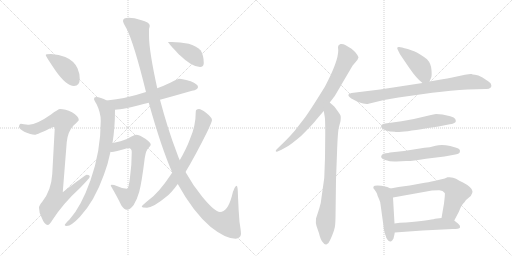
t = 0.00 s
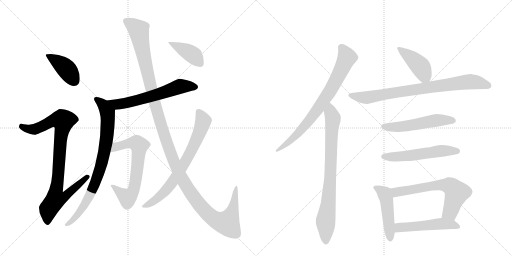
t = 2.71 s
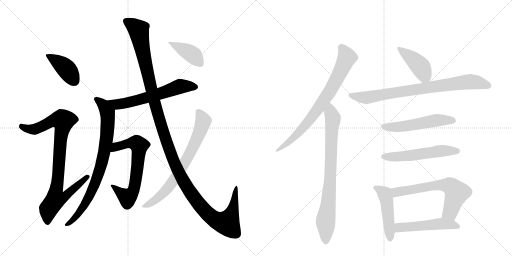
t = 5.43 s
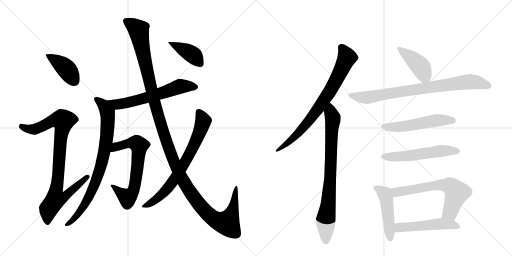
t = 8.14 s
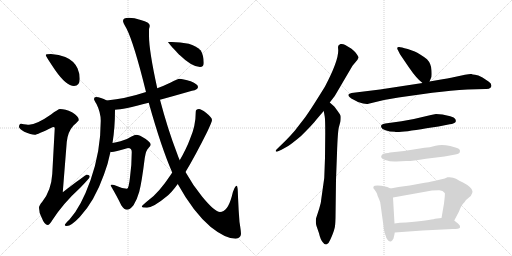
t = 10.85 s
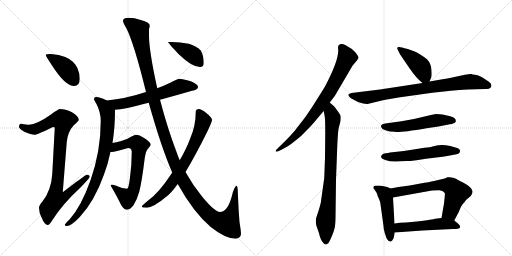
t = 13.57 s

The animated SVG that drew these frames (rendered in a browser with its animation timeline set to each time). Animation: 17 CSS @keyframes rules; one cycle of 13.57 s.

<svg version="1.1" viewBox="0 0 2048 1024" xmlns="http://www.w3.org/2000/svg">
  <g stroke="lightgray" stroke-dasharray="1,1" stroke-width="1" transform="scale(4, 4)">
    <line x1="0" y1="0" x2="256" y2="256"></line>
    <line x1="256" y1="0" x2="0" y2="256"></line>
    <line x1="128" y1="0" x2="128" y2="256"></line>
    <line x1="0" y1="128" x2="256" y2="128"></line>
    <line x1="256" y1="0" x2="512" y2="256"></line>
    <line x1="512" y1="0" x2="256" y2="256"></line>
    <line x1="384" y1="0" x2="384" y2="256"></line>
    <line x1="256" y1="128" x2="512" y2="128"></line>
  </g>
<g transform="scale(1, -1) translate(0, -850)">
   <style type="text/css">
    @keyframes keyframes0 {
      from {
       stroke: black;
       stroke-dashoffset: 410;
       stroke-width: 128;
       }
       57% {
       animation-timing-function: step-end;
       stroke: black;
       stroke-dashoffset: 0;
       stroke-width: 128;
       }
       to {
       stroke: black;
       stroke-width: 1024;
       }
       }
       #make-me-a-hanzi-animation-0 {
         animation: keyframes0 0.583659s both;
         animation-delay: 0.000000s;
         animation-timing-function: linear;
       }
    @keyframes keyframes1 {
      from {
       stroke: black;
       stroke-dashoffset: 921;
       stroke-width: 128;
       }
       75% {
       animation-timing-function: step-end;
       stroke: black;
       stroke-dashoffset: 0;
       stroke-width: 128;
       }
       to {
       stroke: black;
       stroke-width: 1024;
       }
       }
       #make-me-a-hanzi-animation-1 {
         animation: keyframes1 0.999512s both;
         animation-delay: 0.583659s;
         animation-timing-function: linear;
       }
    @keyframes keyframes2 {
      from {
       stroke: black;
       stroke-dashoffset: 617;
       stroke-width: 128;
       }
       67% {
       animation-timing-function: step-end;
       stroke: black;
       stroke-dashoffset: 0;
       stroke-width: 128;
       }
       to {
       stroke: black;
       stroke-width: 1024;
       }
       }
       #make-me-a-hanzi-animation-2 {
         animation: keyframes2 0.752116s both;
         animation-delay: 1.583171s;
         animation-timing-function: linear;
       }
    @keyframes keyframes3 {
      from {
       stroke: black;
       stroke-dashoffset: 820;
       stroke-width: 128;
       }
       73% {
       animation-timing-function: step-end;
       stroke: black;
       stroke-dashoffset: 0;
       stroke-width: 128;
       }
       to {
       stroke: black;
       stroke-width: 1024;
       }
       }
       #make-me-a-hanzi-animation-3 {
         animation: keyframes3 0.917318s both;
         animation-delay: 2.335286s;
         animation-timing-function: linear;
       }
    @keyframes keyframes4 {
      from {
       stroke: black;
       stroke-dashoffset: 670;
       stroke-width: 128;
       }
       69% {
       animation-timing-function: step-end;
       stroke: black;
       stroke-dashoffset: 0;
       stroke-width: 128;
       }
       to {
       stroke: black;
       stroke-width: 1024;
       }
       }
       #make-me-a-hanzi-animation-4 {
         animation: keyframes4 0.795247s both;
         animation-delay: 3.252604s;
         animation-timing-function: linear;
       }
    @keyframes keyframes5 {
      from {
       stroke: black;
       stroke-dashoffset: 1352;
       stroke-width: 128;
       }
       81% {
       animation-timing-function: step-end;
       stroke: black;
       stroke-dashoffset: 0;
       stroke-width: 128;
       }
       to {
       stroke: black;
       stroke-width: 1024;
       }
       }
       #make-me-a-hanzi-animation-5 {
         animation: keyframes5 1.350260s both;
         animation-delay: 4.047852s;
         animation-timing-function: linear;
       }
    @keyframes keyframes6 {
      from {
       stroke: black;
       stroke-dashoffset: 730;
       stroke-width: 128;
       }
       70% {
       animation-timing-function: step-end;
       stroke: black;
       stroke-dashoffset: 0;
       stroke-width: 128;
       }
       to {
       stroke: black;
       stroke-width: 1024;
       }
       }
       #make-me-a-hanzi-animation-6 {
         animation: keyframes6 0.844076s both;
         animation-delay: 5.398112s;
         animation-timing-function: linear;
       }
    @keyframes keyframes7 {
      from {
       stroke: black;
       stroke-dashoffset: 404;
       stroke-width: 128;
       }
       57% {
       animation-timing-function: step-end;
       stroke: black;
       stroke-dashoffset: 0;
       stroke-width: 128;
       }
       to {
       stroke: black;
       stroke-width: 1024;
       }
       }
       #make-me-a-hanzi-animation-7 {
         animation: keyframes7 0.578776s both;
         animation-delay: 6.242188s;
         animation-timing-function: linear;
       }
    @keyframes keyframes8 {
      from {
       stroke: black;
       stroke-dashoffset: 774;
       stroke-width: 128;
       }
       72% {
       animation-timing-function: step-end;
       stroke: black;
       stroke-dashoffset: 0;
       stroke-width: 128;
       }
       to {
       stroke: black;
       stroke-width: 1024;
       }
       }
       #make-me-a-hanzi-animation-8 {
         animation: keyframes8 0.879883s both;
         animation-delay: 6.820964s;
         animation-timing-function: linear;
       }
    @keyframes keyframes9 {
      from {
       stroke: black;
       stroke-dashoffset: 804;
       stroke-width: 128;
       }
       72% {
       animation-timing-function: step-end;
       stroke: black;
       stroke-dashoffset: 0;
       stroke-width: 128;
       }
       to {
       stroke: black;
       stroke-width: 1024;
       }
       }
       #make-me-a-hanzi-animation-9 {
         animation: keyframes9 0.904297s both;
         animation-delay: 7.700846s;
         animation-timing-function: linear;
       }
    @keyframes keyframes10 {
      from {
       stroke: black;
       stroke-dashoffset: 419;
       stroke-width: 128;
       }
       58% {
       animation-timing-function: step-end;
       stroke: black;
       stroke-dashoffset: 0;
       stroke-width: 128;
       }
       to {
       stroke: black;
       stroke-width: 1024;
       }
       }
       #make-me-a-hanzi-animation-10 {
         animation: keyframes10 0.590983s both;
         animation-delay: 8.605143s;
         animation-timing-function: linear;
       }
    @keyframes keyframes11 {
      from {
       stroke: black;
       stroke-dashoffset: 814;
       stroke-width: 128;
       }
       73% {
       animation-timing-function: step-end;
       stroke: black;
       stroke-dashoffset: 0;
       stroke-width: 128;
       }
       to {
       stroke: black;
       stroke-width: 1024;
       }
       }
       #make-me-a-hanzi-animation-11 {
         animation: keyframes11 0.912435s both;
         animation-delay: 9.196126s;
         animation-timing-function: linear;
       }
    @keyframes keyframes12 {
      from {
       stroke: black;
       stroke-dashoffset: 536;
       stroke-width: 128;
       }
       64% {
       animation-timing-function: step-end;
       stroke: black;
       stroke-dashoffset: 0;
       stroke-width: 128;
       }
       to {
       stroke: black;
       stroke-width: 1024;
       }
       }
       #make-me-a-hanzi-animation-12 {
         animation: keyframes12 0.686198s both;
         animation-delay: 10.108561s;
         animation-timing-function: linear;
       }
    @keyframes keyframes13 {
      from {
       stroke: black;
       stroke-dashoffset: 548;
       stroke-width: 128;
       }
       64% {
       animation-timing-function: step-end;
       stroke: black;
       stroke-dashoffset: 0;
       stroke-width: 128;
       }
       to {
       stroke: black;
       stroke-width: 1024;
       }
       }
       #make-me-a-hanzi-animation-13 {
         animation: keyframes13 0.695964s both;
         animation-delay: 10.794759s;
         animation-timing-function: linear;
       }
    @keyframes keyframes14 {
      from {
       stroke: black;
       stroke-dashoffset: 474;
       stroke-width: 128;
       }
       61% {
       animation-timing-function: step-end;
       stroke: black;
       stroke-dashoffset: 0;
       stroke-width: 128;
       }
       to {
       stroke: black;
       stroke-width: 1024;
       }
       }
       #make-me-a-hanzi-animation-14 {
         animation: keyframes14 0.635742s both;
         animation-delay: 11.490723s;
         animation-timing-function: linear;
       }
    @keyframes keyframes15 {
      from {
       stroke: black;
       stroke-dashoffset: 646;
       stroke-width: 128;
       }
       68% {
       animation-timing-function: step-end;
       stroke: black;
       stroke-dashoffset: 0;
       stroke-width: 128;
       }
       to {
       stroke: black;
       stroke-width: 1024;
       }
       }
       #make-me-a-hanzi-animation-15 {
         animation: keyframes15 0.775716s both;
         animation-delay: 12.126465s;
         animation-timing-function: linear;
       }
    @keyframes keyframes16 {
      from {
       stroke: black;
       stroke-dashoffset: 510;
       stroke-width: 128;
       }
       62% {
       animation-timing-function: step-end;
       stroke: black;
       stroke-dashoffset: 0;
       stroke-width: 128;
       }
       to {
       stroke: black;
       stroke-width: 1024;
       }
       }
       #make-me-a-hanzi-animation-16 {
         animation: keyframes16 0.665039s both;
         animation-delay: 12.902181s;
         animation-timing-function: linear;
       }
</style>
<path d="M 204 634 Q 183 634 183 630 Q 183 625 221 569 Q 265 506 296 506 Q 319 506 319 535 Q 319 556 310 577 Q 295 608 261 622 Q 236 633 204 634 Z" fill="lightgray"></path> 
<path d="M 240 414 Q 233 414 204 392 Q 147 352 116 351 Q 109 351 84 355 Q 76 354 76 342 Q 76 336 97 323 Q 124 311 139 311 Q 148 311 212 342 Q 219 342 219 338 L 209 154 Q 205 88 169 43 Q 156 28 156 19 Q 156 0 166 -19 Q 178 -50 191 -50 Q 198 -50 209 -31 Q 253 37 321 99 Q 359 138 359 143 Q 359 151 347 151 Q 342 151 251 81 L 267 282 Q 271 323 294 348 Q 315 367 315 370 Q 315 385 288 401 Q 261 414 240 414 Z" fill="lightgray"></path> 
<path d="M 716 535 Q 713 535 683 520 Q 656 507 629 497 L 584 482 Q 502 455 427 448 C 397 445 430 409 460 411 Q 492 412 595 439 L 640 451 Q 695 466 768 487 Q 792 491 792 502 Q 792 513 763 525 Q 732 535 716 535 Z" fill="lightgray"></path> 
<path d="M 427 448 Q 402 462 384 462 Q 376 462 376 454 Q 376 450 386 434 Q 403 400 403 367 Q 403 245 362 129 Q 324 22 278 -28 Q 259 -46 259 -50 Q 259 -54 267 -54 Q 285 -54 319 -18 Q 378 45 416 152 Q 432 194 442 243 L 450 278 Q 460 339 460 411 C 460 432 454 435 427 448 Z" fill="lightgray"></path> 
<path d="M 442 243 Q 444 242 447 242 Q 458 242 512 258 Q 527 258 527 242 Q 527 192 520 141 Q 515 95 508 95 Q 490 95 467 106 Q 456 111 447 111 Q 443 111 443 107 Q 470 61 485 29 Q 497 11 508 11 Q 519 11 534 29 Q 548 51 557 83 Q 567 121 579 218 Q 584 250 594 258 Q 603 267 603 271 Q 603 280 583 294 Q 558 311 544 311 Q 539 311 526 304 Q 509 292 482 285 Q 464 280 450 278 C 420 273 412 243 442 243 Z" fill="lightgray"></path> 
<path d="M 629 497 Q 596 647 596 707 L 596 734 Q 599 743 599 747 Q 599 761 563 770 Q 537 779 515 779 Q 492 779 492 766 Q 492 760 506 736 Q 536 677 584 482 L 595 439 Q 645 260 689 160 L 711 114 Q 774 0 843 -58 Q 902 -105 943 -105 Q 962 -103 964 -86 Q 964 -75 958 -38 Q 954 11 952 63 Q 951 107 947 107 Q 937 107 927 64 Q 910 2 880 2 Q 859 2 809 63 Q 770 111 742 162 L 719 209 Q 713 222 708 237 Q 671 333 640 451 L 629 497 Z" fill="lightgray"></path> 
<path d="M 689 160 L 681 148 Q 636 80 595 50 Q 567 28 567 23 Q 567 20 588 19 Q 616 22 665 63 Q 685 78 711 114 L 742 162 Q 779 223 828 321 Q 848 363 848 370 Q 848 380 824 399 Q 804 414 796 414 Q 783 414 783 403 Q 783 346 760 294 Q 746 256 719 209 L 689 160 Z" fill="lightgray"></path> 
<path d="M 687 682 L 672 682 Q 672 679 715 633 Q 768 582 800 582 Q 815 582 815 598 Q 815 628 803 648 Q 784 667 755 675 Q 721 682 687 682 Z" fill="lightgray"></path> 
<path d="M 1319 440 L 1339 466 L 1410 587 L 1430 611 L 1432 616 Q 1439 619 1422 640 Q 1407 656 1401 658 L 1381 670 Q 1371 676 1362 674 Q 1352 671 1352 662 L 1353 648 Q 1353 605 1300 504 Q 1244 413 1220 380 L 1179 327 Q 1160 305 1142 287 L 1106 252 Q 1102 248 1103 245 Q 1105 242 1110 244 L 1126 251 L 1151 265 Q 1166 274 1203 305 Q 1252 353 1265 371 Q 1279 388 1295 406 L 1319 440 Z" fill="lightgray"></path> 
<path d="M 1301 318 L 1300 219 L 1297 138 L 1286 60 Q 1284 35 1277 16 L 1264 -24 Q 1262 -42 1266 -54 L 1276 -83 Q 1282 -110 1292 -120 Q 1299 -130 1307 -127 Q 1315 -124 1321 -109 Q 1328 -94 1332 -83 Q 1336 -72 1338 -64 Q 1341 -57 1342 -22 L 1344 131 L 1348 237 Q 1351 328 1356 343 L 1362 365 Q 1364 383 1362 388 Q 1360 393 1349 408 Q 1339 422 1337 424 L 1319 440 C 1297 460 1290 436 1295 406 L 1299 383 Q 1301 372 1301 318 Z" fill="lightgray"></path> 
<path d="M 1718 524 L 1724 538 Q 1728 543 1726 569 Q 1725 595 1708 613 Q 1678 636 1659 644 L 1631 654 Q 1603 662 1597 662 Q 1584 663 1592 649 L 1600 633 L 1636 580 Q 1666 536 1690 518 C 1709 503 1709 503 1718 524 Z" fill="lightgray"></path> 
<path d="M 1536 450 L 1594 460 L 1729 479 Q 1806 488 1870 492 L 1942 494 Q 1956 493 1963 500 Q 1967 505 1965 510 Q 1965 517 1954 524 L 1930 540 Q 1912 550 1900 551 Q 1889 552 1886 554 Q 1880 555 1860 551 L 1804 539 Q 1791 536 1770 533 L 1718 524 L 1690 518 L 1520 492 L 1406 478 Q 1397 476 1394 472 Q 1392 468 1398 462 Q 1405 455 1413 452 L 1432 442 Q 1462 432 1474 435 L 1536 450 Z" fill="lightgray"></path> 
<path d="M 1770 392 L 1744 394 Q 1740 394 1711 387 Q 1657 373 1606 365 L 1541 356 Q 1532 354 1527 351 Q 1523 348 1525 341 Q 1527 334 1542 329 Q 1558 323 1579 323 Q 1588 317 1706 337 L 1754 344 L 1799 353 Q 1808 354 1815 357 Q 1822 360 1823 364 Q 1824 368 1821 374 Q 1818 380 1801 385 L 1770 392 Z" fill="lightgray"></path> 
<path d="M 1528 231 Q 1517 218 1541 210 Q 1565 202 1585 204 Q 1606 206 1625 206 Q 1644 205 1704 215 L 1778 224 L 1816 231 Q 1838 234 1839 241 Q 1844 255 1825 259 L 1801 266 Q 1767 273 1742 267 Q 1718 260 1698 259 L 1616 246 L 1560 240 Q 1554 238 1543 237 Q 1532 236 1528 231 Z" fill="lightgray"></path> 
<path d="M 1562 96 L 1549 102 Q 1543 104 1525 107 Q 1508 109 1499 107 Q 1494 107 1493 98 Q 1507 80 1508 75 Q 1509 69 1516 54 Q 1522 41 1522 33 L 1534 -54 Q 1534 -66 1539 -82 Q 1545 -99 1545 -101 Q 1557 -121 1565 -115 Q 1568 -114 1574 -104 Q 1578 -88 1579 -80 L 1578 -44 L 1572 60 C 1570 90 1570 92 1562 96 Z" fill="lightgray"></path> 
<path d="M 1779 136 L 1736 126 Q 1718 122 1682 116 L 1639 108 L 1594 102 L 1562 96 C 1533 90 1542 55 1572 60 L 1728 88 L 1755 89 Q 1771 90 1779 78 Q 1781 77 1776 36 L 1766 -22 C 1761 -52 1803 -59 1817 -32 L 1836 4 Q 1845 28 1852 35 Q 1859 42 1864 50 L 1883 66 Q 1891 78 1890 85 Q 1890 92 1879 102 Q 1868 112 1852 120 Q 1837 127 1824 135 Q 1811 143 1790 141 Q 1782 137 1779 136 Z" fill="lightgray"></path> 
<path d="M 1579 -80 L 1690 -72 L 1811 -66 Q 1837 -66 1840 -60 Q 1841 -60 1839 -52 Q 1836 -46 1817 -32 C 1799 -18 1796 -19 1766 -22 L 1740 -25 Q 1720 -31 1624 -40 Q 1598 -40 1578 -44 C 1548 -49 1549 -82 1579 -80 Z" fill="lightgray"></path> 
      <clipPath id="make-me-a-hanzi-clip-0">
      <path d="M 204 634 Q 183 634 183 630 Q 183 625 221 569 Q 265 506 296 506 Q 319 506 319 535 Q 319 556 310 577 Q 295 608 261 622 Q 236 633 204 634 Z" fill="lightgray"></path>
      </clipPath>
      <path clip-path="url(#make-me-a-hanzi-clip-0)" d="M 187 629 L 259 581 L 298 526 " fill="none" id="make-me-a-hanzi-animation-0" stroke-dasharray="282 564" stroke-linecap="round"></path>

      <clipPath id="make-me-a-hanzi-clip-1">
      <path d="M 240 414 Q 233 414 204 392 Q 147 352 116 351 Q 109 351 84 355 Q 76 354 76 342 Q 76 336 97 323 Q 124 311 139 311 Q 148 311 212 342 Q 219 342 219 338 L 209 154 Q 205 88 169 43 Q 156 28 156 19 Q 156 0 166 -19 Q 178 -50 191 -50 Q 198 -50 209 -31 Q 253 37 321 99 Q 359 138 359 143 Q 359 151 347 151 Q 342 151 251 81 L 267 282 Q 271 323 294 348 Q 315 367 315 370 Q 315 385 288 401 Q 261 414 240 414 Z" fill="lightgray"></path>
      </clipPath>
      <path clip-path="url(#make-me-a-hanzi-clip-1)" d="M 87 344 L 112 334 L 137 333 L 209 367 L 253 367 L 225 91 L 263 88 L 271 78 L 255 60 L 222 54 L 194 15 L 190 -40 " fill="none" id="make-me-a-hanzi-animation-1" stroke-dasharray="793 1586" stroke-linecap="round"></path>

      <clipPath id="make-me-a-hanzi-clip-2">
      <path d="M 716 535 Q 713 535 683 520 Q 656 507 629 497 L 584 482 Q 502 455 427 448 C 397 445 430 409 460 411 Q 492 412 595 439 L 640 451 Q 695 466 768 487 Q 792 491 792 502 Q 792 513 763 525 Q 732 535 716 535 Z" fill="lightgray"></path>
      </clipPath>
      <path clip-path="url(#make-me-a-hanzi-clip-2)" d="M 434 446 L 469 432 L 579 456 L 718 504 L 782 502 " fill="none" id="make-me-a-hanzi-animation-2" stroke-dasharray="489 978" stroke-linecap="round"></path>

      <clipPath id="make-me-a-hanzi-clip-3">
      <path d="M 427 448 Q 402 462 384 462 Q 376 462 376 454 Q 376 450 386 434 Q 403 400 403 367 Q 403 245 362 129 Q 324 22 278 -28 Q 259 -46 259 -50 Q 259 -54 267 -54 Q 285 -54 319 -18 Q 378 45 416 152 Q 432 194 442 243 L 450 278 Q 460 339 460 411 C 460 432 454 435 427 448 Z" fill="lightgray"></path>
      </clipPath>
      <path clip-path="url(#make-me-a-hanzi-clip-3)" d="M 385 453 L 410 434 L 431 388 L 426 289 L 407 195 L 382 120 L 337 28 L 304 -19 L 265 -48 " fill="none" id="make-me-a-hanzi-animation-3" stroke-dasharray="692 1384" stroke-linecap="round"></path>

      <clipPath id="make-me-a-hanzi-clip-4">
      <path d="M 442 243 Q 444 242 447 242 Q 458 242 512 258 Q 527 258 527 242 Q 527 192 520 141 Q 515 95 508 95 Q 490 95 467 106 Q 456 111 447 111 Q 443 111 443 107 Q 470 61 485 29 Q 497 11 508 11 Q 519 11 534 29 Q 548 51 557 83 Q 567 121 579 218 Q 584 250 594 258 Q 603 267 603 271 Q 603 280 583 294 Q 558 311 544 311 Q 539 311 526 304 Q 509 292 482 285 Q 464 280 450 278 C 420 273 412 243 442 243 Z" fill="lightgray"></path>
      </clipPath>
      <path clip-path="url(#make-me-a-hanzi-clip-4)" d="M 446 248 L 469 264 L 513 277 L 533 279 L 557 269 L 547 155 L 530 81 L 510 59 L 451 103 " fill="none" id="make-me-a-hanzi-animation-4" stroke-dasharray="542 1084" stroke-linecap="round"></path>

      <clipPath id="make-me-a-hanzi-clip-5">
      <path d="M 629 497 Q 596 647 596 707 L 596 734 Q 599 743 599 747 Q 599 761 563 770 Q 537 779 515 779 Q 492 779 492 766 Q 492 760 506 736 Q 536 677 584 482 L 595 439 Q 645 260 689 160 L 711 114 Q 774 0 843 -58 Q 902 -105 943 -105 Q 962 -103 964 -86 Q 964 -75 958 -38 Q 954 11 952 63 Q 951 107 947 107 Q 937 107 927 64 Q 910 2 880 2 Q 859 2 809 63 Q 770 111 742 162 L 719 209 Q 713 222 708 237 Q 671 333 640 451 L 629 497 Z" fill="lightgray"></path>
      </clipPath>
      <path clip-path="url(#make-me-a-hanzi-clip-5)" d="M 504 766 L 555 727 L 603 499 L 634 382 L 708 175 L 765 75 L 840 -14 L 873 -35 L 908 -43 L 931 10 L 945 103 " fill="none" id="make-me-a-hanzi-animation-5" stroke-dasharray="1224 2448" stroke-linecap="round"></path>

      <clipPath id="make-me-a-hanzi-clip-6">
      <path d="M 689 160 L 681 148 Q 636 80 595 50 Q 567 28 567 23 Q 567 20 588 19 Q 616 22 665 63 Q 685 78 711 114 L 742 162 Q 779 223 828 321 Q 848 363 848 370 Q 848 380 824 399 Q 804 414 796 414 Q 783 414 783 403 Q 783 346 760 294 Q 746 256 719 209 L 689 160 Z" fill="lightgray"></path>
      </clipPath>
      <path clip-path="url(#make-me-a-hanzi-clip-6)" d="M 794 404 L 813 366 L 793 308 L 746 211 L 689 120 L 657 81 L 609 41 L 571 24 " fill="none" id="make-me-a-hanzi-animation-6" stroke-dasharray="602 1204" stroke-linecap="round"></path>

      <clipPath id="make-me-a-hanzi-clip-7">
      <path d="M 687 682 L 672 682 Q 672 679 715 633 Q 768 582 800 582 Q 815 582 815 598 Q 815 628 803 648 Q 784 667 755 675 Q 721 682 687 682 Z" fill="lightgray"></path>
      </clipPath>
      <path clip-path="url(#make-me-a-hanzi-clip-7)" d="M 681 679 L 770 631 L 801 596 " fill="none" id="make-me-a-hanzi-animation-7" stroke-dasharray="276 552" stroke-linecap="round"></path>

      <clipPath id="make-me-a-hanzi-clip-8">
      <path d="M 1319 440 L 1339 466 L 1410 587 L 1430 611 L 1432 616 Q 1439 619 1422 640 Q 1407 656 1401 658 L 1381 670 Q 1371 676 1362 674 Q 1352 671 1352 662 L 1353 648 Q 1353 605 1300 504 Q 1244 413 1220 380 L 1179 327 Q 1160 305 1142 287 L 1106 252 Q 1102 248 1103 245 Q 1105 242 1110 244 L 1126 251 L 1151 265 Q 1166 274 1203 305 Q 1252 353 1265 371 Q 1279 388 1295 406 L 1319 440 Z" fill="lightgray"></path>
      </clipPath>
      <path clip-path="url(#make-me-a-hanzi-clip-8)" d="M 1367 660 L 1388 620 L 1315 478 L 1273 415 L 1200 324 L 1140 269 L 1107 247 " fill="none" id="make-me-a-hanzi-animation-8" stroke-dasharray="646 1292" stroke-linecap="round"></path>

      <clipPath id="make-me-a-hanzi-clip-9">
      <path d="M 1301 318 L 1300 219 L 1297 138 L 1286 60 Q 1284 35 1277 16 L 1264 -24 Q 1262 -42 1266 -54 L 1276 -83 Q 1282 -110 1292 -120 Q 1299 -130 1307 -127 Q 1315 -124 1321 -109 Q 1328 -94 1332 -83 Q 1336 -72 1338 -64 Q 1341 -57 1342 -22 L 1344 131 L 1348 237 Q 1351 328 1356 343 L 1362 365 Q 1364 383 1362 388 Q 1360 393 1349 408 Q 1339 422 1337 424 L 1319 440 C 1297 460 1290 436 1295 406 L 1299 383 Q 1301 372 1301 318 Z" fill="lightgray"></path>
      </clipPath>
      <path clip-path="url(#make-me-a-hanzi-clip-9)" d="M 1319 431 L 1331 367 L 1319 108 L 1302 -33 L 1304 -115 " fill="none" id="make-me-a-hanzi-animation-9" stroke-dasharray="676 1352" stroke-linecap="round"></path>

      <clipPath id="make-me-a-hanzi-clip-10">
      <path d="M 1718 524 L 1724 538 Q 1728 543 1726 569 Q 1725 595 1708 613 Q 1678 636 1659 644 L 1631 654 Q 1603 662 1597 662 Q 1584 663 1592 649 L 1600 633 L 1636 580 Q 1666 536 1690 518 C 1709 503 1709 503 1718 524 Z" fill="lightgray"></path>
      </clipPath>
      <path clip-path="url(#make-me-a-hanzi-clip-10)" d="M 1599 654 L 1682 583 L 1695 558 L 1694 532 " fill="none" id="make-me-a-hanzi-animation-10" stroke-dasharray="291 582" stroke-linecap="round"></path>

      <clipPath id="make-me-a-hanzi-clip-11">
      <path d="M 1536 450 L 1594 460 L 1729 479 Q 1806 488 1870 492 L 1942 494 Q 1956 493 1963 500 Q 1967 505 1965 510 Q 1965 517 1954 524 L 1930 540 Q 1912 550 1900 551 Q 1889 552 1886 554 Q 1880 555 1860 551 L 1804 539 Q 1791 536 1770 533 L 1718 524 L 1690 518 L 1520 492 L 1406 478 Q 1397 476 1394 472 Q 1392 468 1398 462 Q 1405 455 1413 452 L 1432 442 Q 1462 432 1474 435 L 1536 450 Z" fill="lightgray"></path>
      </clipPath>
      <path clip-path="url(#make-me-a-hanzi-clip-11)" d="M 1403 470 L 1468 460 L 1873 523 L 1911 520 L 1953 507 " fill="none" id="make-me-a-hanzi-animation-11" stroke-dasharray="686 1372" stroke-linecap="round"></path>

      <clipPath id="make-me-a-hanzi-clip-12">
      <path d="M 1770 392 L 1744 394 Q 1740 394 1711 387 Q 1657 373 1606 365 L 1541 356 Q 1532 354 1527 351 Q 1523 348 1525 341 Q 1527 334 1542 329 Q 1558 323 1579 323 Q 1588 317 1706 337 L 1754 344 L 1799 353 Q 1808 354 1815 357 Q 1822 360 1823 364 Q 1824 368 1821 374 Q 1818 380 1801 385 L 1770 392 Z" fill="lightgray"></path>
      </clipPath>
      <path clip-path="url(#make-me-a-hanzi-clip-12)" d="M 1535 344 L 1606 343 L 1749 369 L 1813 367 " fill="none" id="make-me-a-hanzi-animation-12" stroke-dasharray="408 816" stroke-linecap="round"></path>

      <clipPath id="make-me-a-hanzi-clip-13">
      <path d="M 1528 231 Q 1517 218 1541 210 Q 1565 202 1585 204 Q 1606 206 1625 206 Q 1644 205 1704 215 L 1778 224 L 1816 231 Q 1838 234 1839 241 Q 1844 255 1825 259 L 1801 266 Q 1767 273 1742 267 Q 1718 260 1698 259 L 1616 246 L 1560 240 Q 1554 238 1543 237 Q 1532 236 1528 231 Z" fill="lightgray"></path>
      </clipPath>
      <path clip-path="url(#make-me-a-hanzi-clip-13)" d="M 1538 223 L 1618 225 L 1775 247 L 1828 246 " fill="none" id="make-me-a-hanzi-animation-13" stroke-dasharray="420 840" stroke-linecap="round"></path>

      <clipPath id="make-me-a-hanzi-clip-14">
      <path d="M 1562 96 L 1549 102 Q 1543 104 1525 107 Q 1508 109 1499 107 Q 1494 107 1493 98 Q 1507 80 1508 75 Q 1509 69 1516 54 Q 1522 41 1522 33 L 1534 -54 Q 1534 -66 1539 -82 Q 1545 -99 1545 -101 Q 1557 -121 1565 -115 Q 1568 -114 1574 -104 Q 1578 -88 1579 -80 L 1578 -44 L 1572 60 C 1570 90 1570 92 1562 96 Z" fill="lightgray"></path>
      </clipPath>
      <path clip-path="url(#make-me-a-hanzi-clip-14)" d="M 1506 96 L 1538 75 L 1546 51 L 1561 -103 " fill="none" id="make-me-a-hanzi-animation-14" stroke-dasharray="346 692" stroke-linecap="round"></path>

      <clipPath id="make-me-a-hanzi-clip-15">
      <path d="M 1779 136 L 1736 126 Q 1718 122 1682 116 L 1639 108 L 1594 102 L 1562 96 C 1533 90 1542 55 1572 60 L 1728 88 L 1755 89 Q 1771 90 1779 78 Q 1781 77 1776 36 L 1766 -22 C 1761 -52 1803 -59 1817 -32 L 1836 4 Q 1845 28 1852 35 Q 1859 42 1864 50 L 1883 66 Q 1891 78 1890 85 Q 1890 92 1879 102 Q 1868 112 1852 120 Q 1837 127 1824 135 Q 1811 143 1790 141 Q 1782 137 1779 136 Z" fill="lightgray"></path>
      </clipPath>
      <path clip-path="url(#make-me-a-hanzi-clip-15)" d="M 1568 91 L 1585 81 L 1748 109 L 1777 111 L 1805 104 L 1827 80 L 1825 72 L 1801 2 L 1774 -16 " fill="none" id="make-me-a-hanzi-animation-15" stroke-dasharray="518 1036" stroke-linecap="round"></path>

      <clipPath id="make-me-a-hanzi-clip-16">
      <path d="M 1579 -80 L 1690 -72 L 1811 -66 Q 1837 -66 1840 -60 Q 1841 -60 1839 -52 Q 1836 -46 1817 -32 C 1799 -18 1796 -19 1766 -22 L 1740 -25 Q 1720 -31 1624 -40 Q 1598 -40 1578 -44 C 1548 -49 1549 -82 1579 -80 Z" fill="lightgray"></path>
      </clipPath>
      <path clip-path="url(#make-me-a-hanzi-clip-16)" d="M 1587 -74 L 1601 -60 L 1762 -45 L 1815 -49 L 1833 -57 " fill="none" id="make-me-a-hanzi-animation-16" stroke-dasharray="382 764" stroke-linecap="round"></path>

</g>
</svg>
